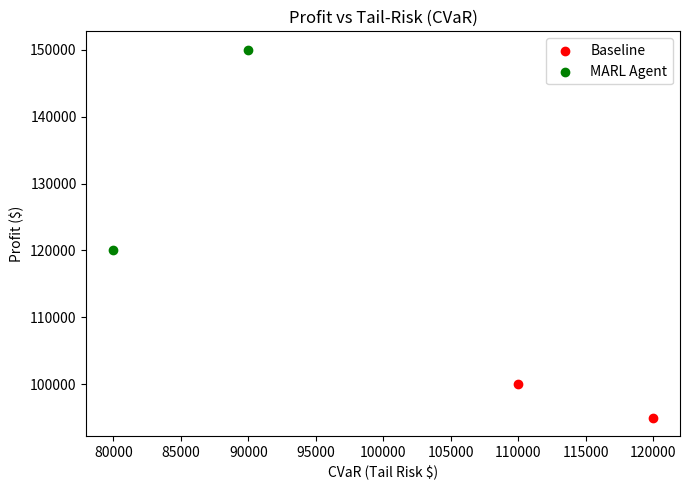
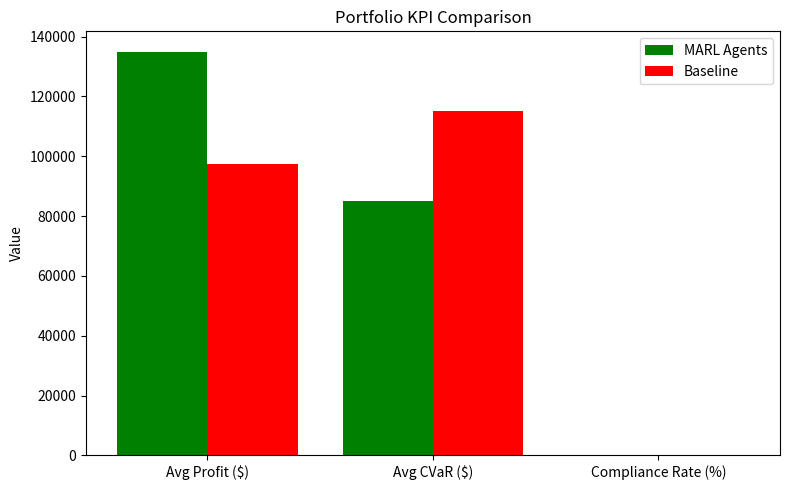

Source code (Python) for these figures, in order:
"""
visualization.py
----------------
Visualization utilities for ClauseLens:
- Profit vs CVaR scatter plots
- Portfolio KPI bar charts
- Multi-episode results tables for Streamlit dashboards
"""

import matplotlib.pyplot as plt
import pandas as pd
from typing import List, Dict, Optional

# ---------------------------
# Scatter Plot: Profit vs CVaR
# ---------------------------
def plot_profit_vs_cvar(
    marl_results: List[Dict],
    baseline_results: List[Dict],
    title: str = "Profit vs Tail-Risk (CVaR)",
    save_path: Optional[str] = None
):
    """
    Create a scatter plot comparing MARL and Baseline profit vs CVaR.
    """
    marl_profits = [res["profit"] for res in marl_results]
    marl_cvar = [res["cvar"] for res in marl_results]
    base_profits = [res["profit"] for res in baseline_results]
    base_cvar = [res["cvar"] for res in baseline_results]

    plt.figure(figsize=(7, 5))
    plt.scatter(base_cvar, base_profits, color="red", label="Baseline")
    plt.scatter(marl_cvar, marl_profits, color="green", label="MARL Agent")
    plt.xlabel("CVaR (Tail Risk $)")
    plt.ylabel("Profit ($)")
    plt.title(title)
    plt.legend()
    plt.tight_layout()

    if save_path:
        plt.savefig(save_path)
        plt.close()
    else:
        return plt.gcf()


# ---------------------------
# Bar Chart: Portfolio KPIs
# ---------------------------
def plot_portfolio_summary(summary_marl: Dict, summary_baseline: Dict, save_path: Optional[str] = None):
    """
    Plot a side-by-side bar chart for Avg Profit, Avg CVaR, and Compliance Rate.
    """
    metrics = ["Avg Profit ($)", "Avg CVaR ($)", "Compliance Rate (%)"]
    marl_values = [
        summary_marl.get("avg_profit", 0),
        summary_marl.get("avg_cvar", 0),
        summary_marl.get("compliance_rate", 0) * 100
    ]
    baseline_values = [
        summary_baseline.get("avg_profit", 0),
        summary_baseline.get("avg_cvar", 0),
        summary_baseline.get("compliance_rate", 0) * 100
    ]

    x = range(len(metrics))
    plt.figure(figsize=(8, 5))
    plt.bar([i - 0.2 for i in x], marl_values, width=0.4, color="green", label="MARL Agents")
    plt.bar([i + 0.2 for i in x], baseline_values, width=0.4, color="red", label="Baseline")
    plt.xticks(x, metrics)
    plt.title("Portfolio KPI Comparison")
    plt.ylabel("Value")
    plt.legend()
    plt.tight_layout()

    if save_path:
        plt.savefig(save_path)
        plt.close()
    else:
        return plt.gcf()


# ---------------------------
# Episode Table Builder
# ---------------------------
def build_episode_table(marl_results: List[Dict], baseline_results: List[Dict]) -> pd.DataFrame:
    """
    Convert MARL and Baseline episode results into a pandas DataFrame for dashboards.
    """
    data = []
    for i, (marl, base) in enumerate(zip(marl_results, baseline_results), start=1):
        data.append({
            "Episode": i,
            "MARL Profit ($)": f"{marl['profit']:,.0f}",
            "MARL CVaR ($)": f"{marl['cvar']:,.0f}",
            "MARL Compliance": "Pass" if marl['regulatory_flags']['all_ok'] else "Fail",
            "Baseline Profit ($)": f"{base['profit']:,.0f}",
            "Baseline CVaR ($)": f"{base['cvar']:,.0f}",
            "Baseline Compliance": "Pass" if base['regulatory_flags']['all_ok'] else "Fail",
        })

    return pd.DataFrame(data)


# ---------------------------
# Multi-Figure Dashboard Export
# ---------------------------
def generate_dashboard_figures(
    marl_results: List[Dict],
    baseline_results: List[Dict],
    summary_marl: Dict,
    summary_baseline: Dict,
    save_folder: Optional[str] = None
) -> Dict[str, str]:
    """
    Generate all visualizations for dashboards and optionally save to files.
    Returns dict of paths if save_folder is provided.
    """
    paths = {}
    if save_folder:
        import os
        os.makedirs(save_folder, exist_ok=True)
        scatter_path = f"{save_folder}/profit_vs_cvar.png"
        bar_path = f"{save_folder}/portfolio_summary.png"
        plot_profit_vs_cvar(marl_results, baseline_results, save_path=scatter_path)
        plot_portfolio_summary(summary_marl, summary_baseline, save_path=bar_path)
        paths["scatter"] = scatter_path
        paths["bar"] = bar_path
    return paths


# ---------------------------
# Quick Test
# ---------------------------
if __name__ == "__main__":
    dummy_marl = [
        {"profit": 120_000, "cvar": 80_000, "regulatory_flags": {"all_ok": True}},
        {"profit": 150_000, "cvar": 90_000, "regulatory_flags": {"all_ok": True}},
    ]
    dummy_baseline = [
        {"profit": 100_000, "cvar": 110_000, "regulatory_flags": {"all_ok": False}},
        {"profit": 95_000, "cvar": 120_000, "regulatory_flags": {"all_ok": False}},
    ]
    table = build_episode_table(dummy_marl, dummy_baseline)
    print(table)
    plot_profit_vs_cvar(dummy_marl, dummy_baseline, save_path="profit_vs_cvar_test.png")
    plot_portfolio_summary(
        {"avg_profit": 135_000, "avg_cvar": 85_000, "compliance_rate": 1.0},
        {"avg_profit": 97_500, "avg_cvar": 115_000, "compliance_rate": 0.0},
        save_path="portfolio_summary_test.png"
    )
    print("✅ Test charts generated.")
